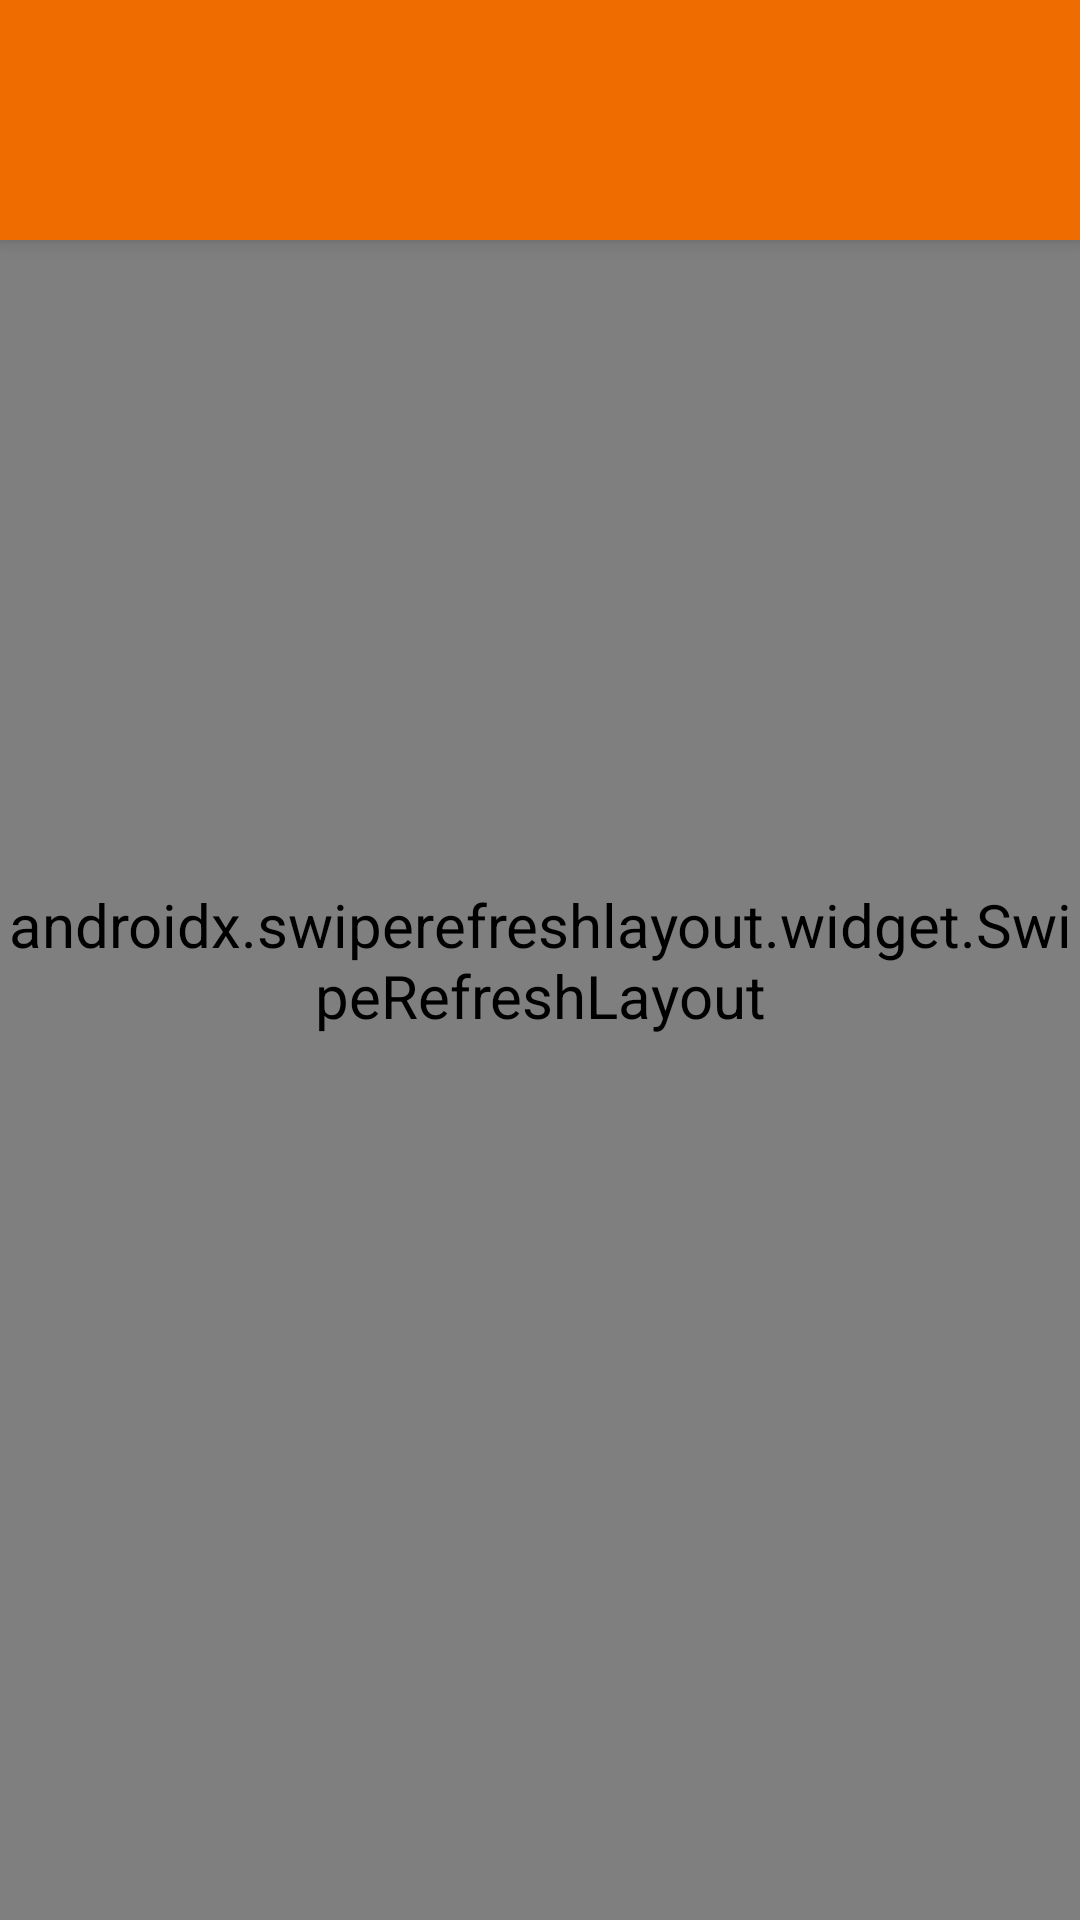

Android layout source for this screen:
<!-- AndroidManifest.xml: application theme AppTheme -->
<!-- res/layout/activity_main.xml -->
<?xml version="1.0" encoding="utf-8"?>
<androidx.coordinatorlayout.widget.CoordinatorLayout xmlns:android="http://schemas.android.com/apk/res/android"
    xmlns:app="http://schemas.android.com/apk/res-auto"
    xmlns:tools="http://schemas.android.com/tools"
    android:layout_width="match_parent"
    android:layout_height="match_parent"
    tools:context=".ui.MainActivity">

    <androidx.swiperefreshlayout.widget.SwipeRefreshLayout
        android:layout_width="match_parent"
        android:layout_height="match_parent">

        <androidx.recyclerview.widget.RecyclerView
            android:id="@+id/recycler_view"
            android:layout_width="match_parent"
            android:layout_height="match_parent"
            android:clipToPadding="false"
            android:scrollbarStyle="outsideOverlay"
            android:paddingTop="116dp"
            android:paddingBottom="28dp" />


    </androidx.swiperefreshlayout.widget.SwipeRefreshLayout>

    <com.google.android.material.appbar.AppBarLayout
        android:id="@+id/toolbar_container"
        android:layout_width="match_parent"
        android:layout_height="80dp"
        android:background="?colorPrimary">

        <androidx.appcompat.widget.Toolbar
            android:id="@+id/toolbar"
            app:theme="@style/ThemeOverlay.AppCompat.Dark.ActionBar"
            android:layout_width="match_parent"
            android:layout_height="match_parent"
            android:layout_gravity="bottom">


        </androidx.appcompat.widget.Toolbar>
    </com.google.android.material.appbar.AppBarLayout>

</androidx.coordinatorlayout.widget.CoordinatorLayout>
<!-- resources referenced by this layout -->
<resources>
  <style name="AppTheme" parent="Theme.AppCompat.Light.NoActionBar">
          
          <item name="colorPrimary">@color/colorPrimary</item>
          <item name="colorPrimaryDark">@color/colorPrimaryDark</item>
          <item name="colorAccent">@color/colorAccent</item>
          <item name="android:itemBackground">#ffffff</item>
          <item name="android:textColor">@color/colorPrimary</item>
          <item name="android:textSize">20sp</item>
  
      </style>
  <color name="colorPrimary">#EF6C00</color>
  <color name="colorPrimaryDark">#E65100</color>
  <color name="colorAccent">#2962FF</color>
</resources>
